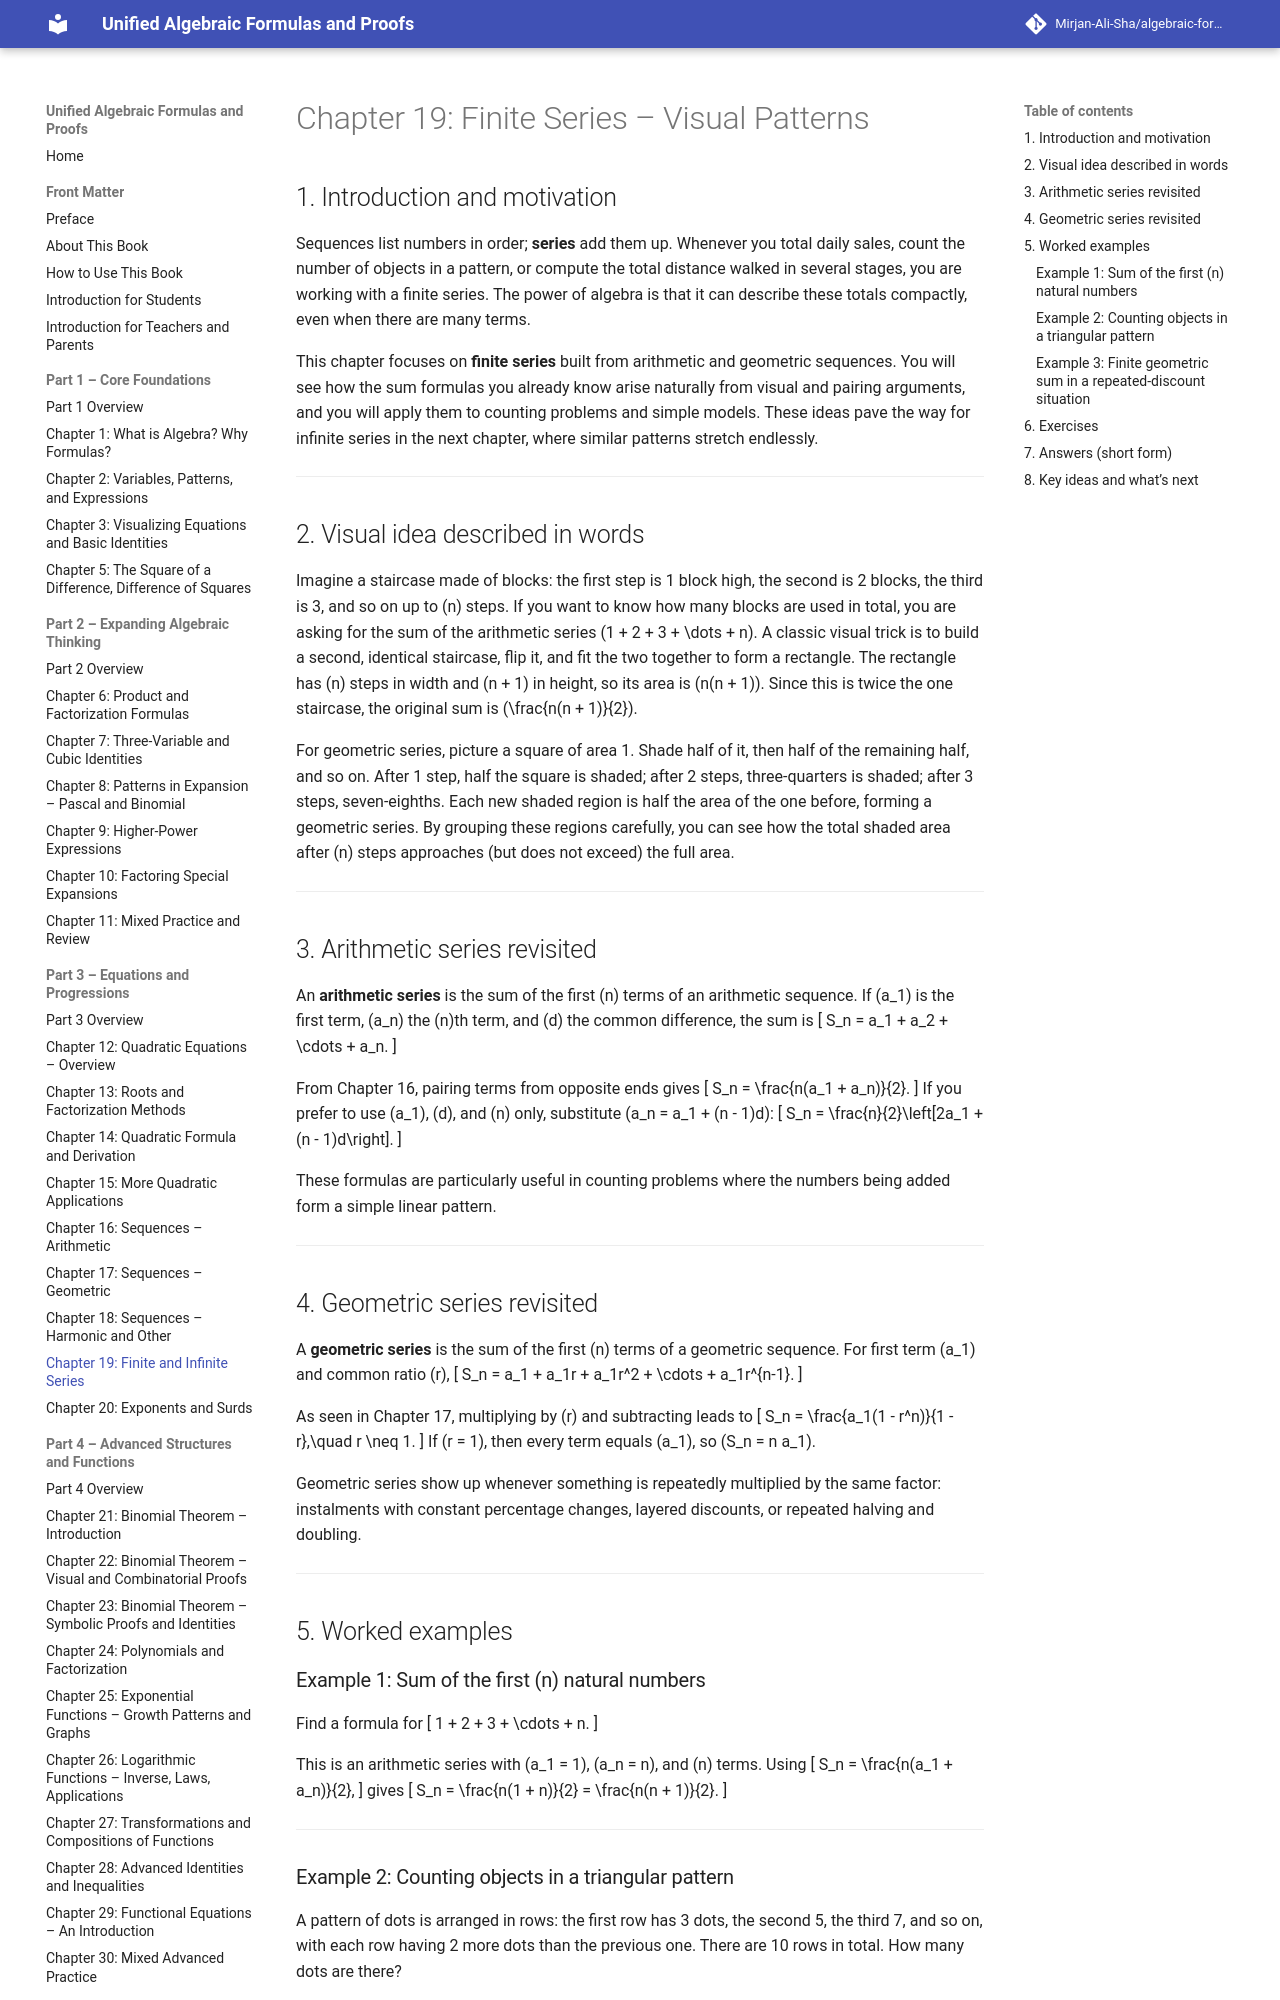

repository: Mirjan-Ali-Sha/algebraic-formulas-book · page: part3_equations-and-progressions/ch19_finite-and-infinite-series/index.html · generator: mkdocs

# Chapter 19: Finite Series – Visual Patterns

## 1. Introduction and motivation

Sequences list numbers in order; **series** add them up. Whenever you total daily sales, count the number of objects in a pattern, or compute the total distance walked in several stages, you are working with a finite series. The power of algebra is that it can describe these totals compactly, even when there are many terms.

This chapter focuses on **finite series** built from arithmetic and geometric sequences. You will see how the sum formulas you already know arise naturally from visual and pairing arguments, and you will apply them to counting problems and simple models. These ideas pave the way for infinite series in the next chapter, where similar patterns stretch endlessly.

---

## 2. Visual idea described in words

Imagine a staircase made of blocks: the first step is 1 block high, the second is 2 blocks, the third is 3, and so on up to \(n\) steps. If you want to know how many blocks are used in total, you are asking for the sum of the arithmetic series \(1 + 2 + 3 + \dots + n\). A classic visual trick is to build a second, identical staircase, flip it, and fit the two together to form a rectangle. The rectangle has \(n\) steps in width and \(n + 1\) in height, so its area is \(n(n + 1)\). Since this is twice the one staircase, the original sum is \(\frac{n(n + 1)}{2}\).

For geometric series, picture a square of area 1. Shade half of it, then half of the remaining half, and so on. After 1 step, half the square is shaded; after 2 steps, three-quarters is shaded; after 3 steps, seven-eighths. Each new shaded region is half the area of the one before, forming a geometric series. By grouping these regions carefully, you can see how the total shaded area after \(n\) steps approaches (but does not exceed) the full area.

---

## 3. Arithmetic series revisited

An **arithmetic series** is the sum of the first \(n\) terms of an arithmetic sequence. If \(a_1\) is the first term, \(a_n\) the \(n\)th term, and \(d\) the common difference, the sum is
\[
S_n = a_1 + a_2 + \cdots + a_n.
\]

From Chapter 16, pairing terms from opposite ends gives
\[
S_n = \frac{n(a_1 + a_n)}{2}.
\]
If you prefer to use \(a_1\), \(d\), and \(n\) only, substitute \(a_n = a_1 + (n - 1)d\):
\[
S_n = \frac{n}{2}\left[2a_1 + (n - 1)d\right].
\]

These formulas are particularly useful in counting problems where the numbers being added form a simple linear pattern.

---

## 4. Geometric series revisited

A **geometric series** is the sum of the first \(n\) terms of a geometric sequence. For first term \(a_1\) and common ratio \(r\),
\[
S_n = a_1 + a_1r + a_1r^2 + \cdots + a_1r^{n-1}.
\]

As seen in Chapter 17, multiplying by \(r\) and subtracting leads to
\[
S_n = \frac{a_1(1 - r^n)}{1 - r},\quad r \neq 1.
\]
If \(r = 1\), then every term equals \(a_1\), so \(S_n = n a_1\).

Geometric series show up whenever something is repeatedly multiplied by the same factor: instalments with constant percentage changes, layered discounts, or repeated halving and doubling.

---

## 5. Worked examples

### Example 1: Sum of the first \(n\) natural numbers

Find a formula for
\[
1 + 2 + 3 + \cdots + n.
\]

This is an arithmetic series with \(a_1 = 1\), \(a_n = n\), and \(n\) terms. Using
\[
S_n = \frac{n(a_1 + a_n)}{2},
\]
gives
\[
S_n = \frac{n(1 + n)}{2} = \frac{n(n + 1)}{2}.
\]

---
